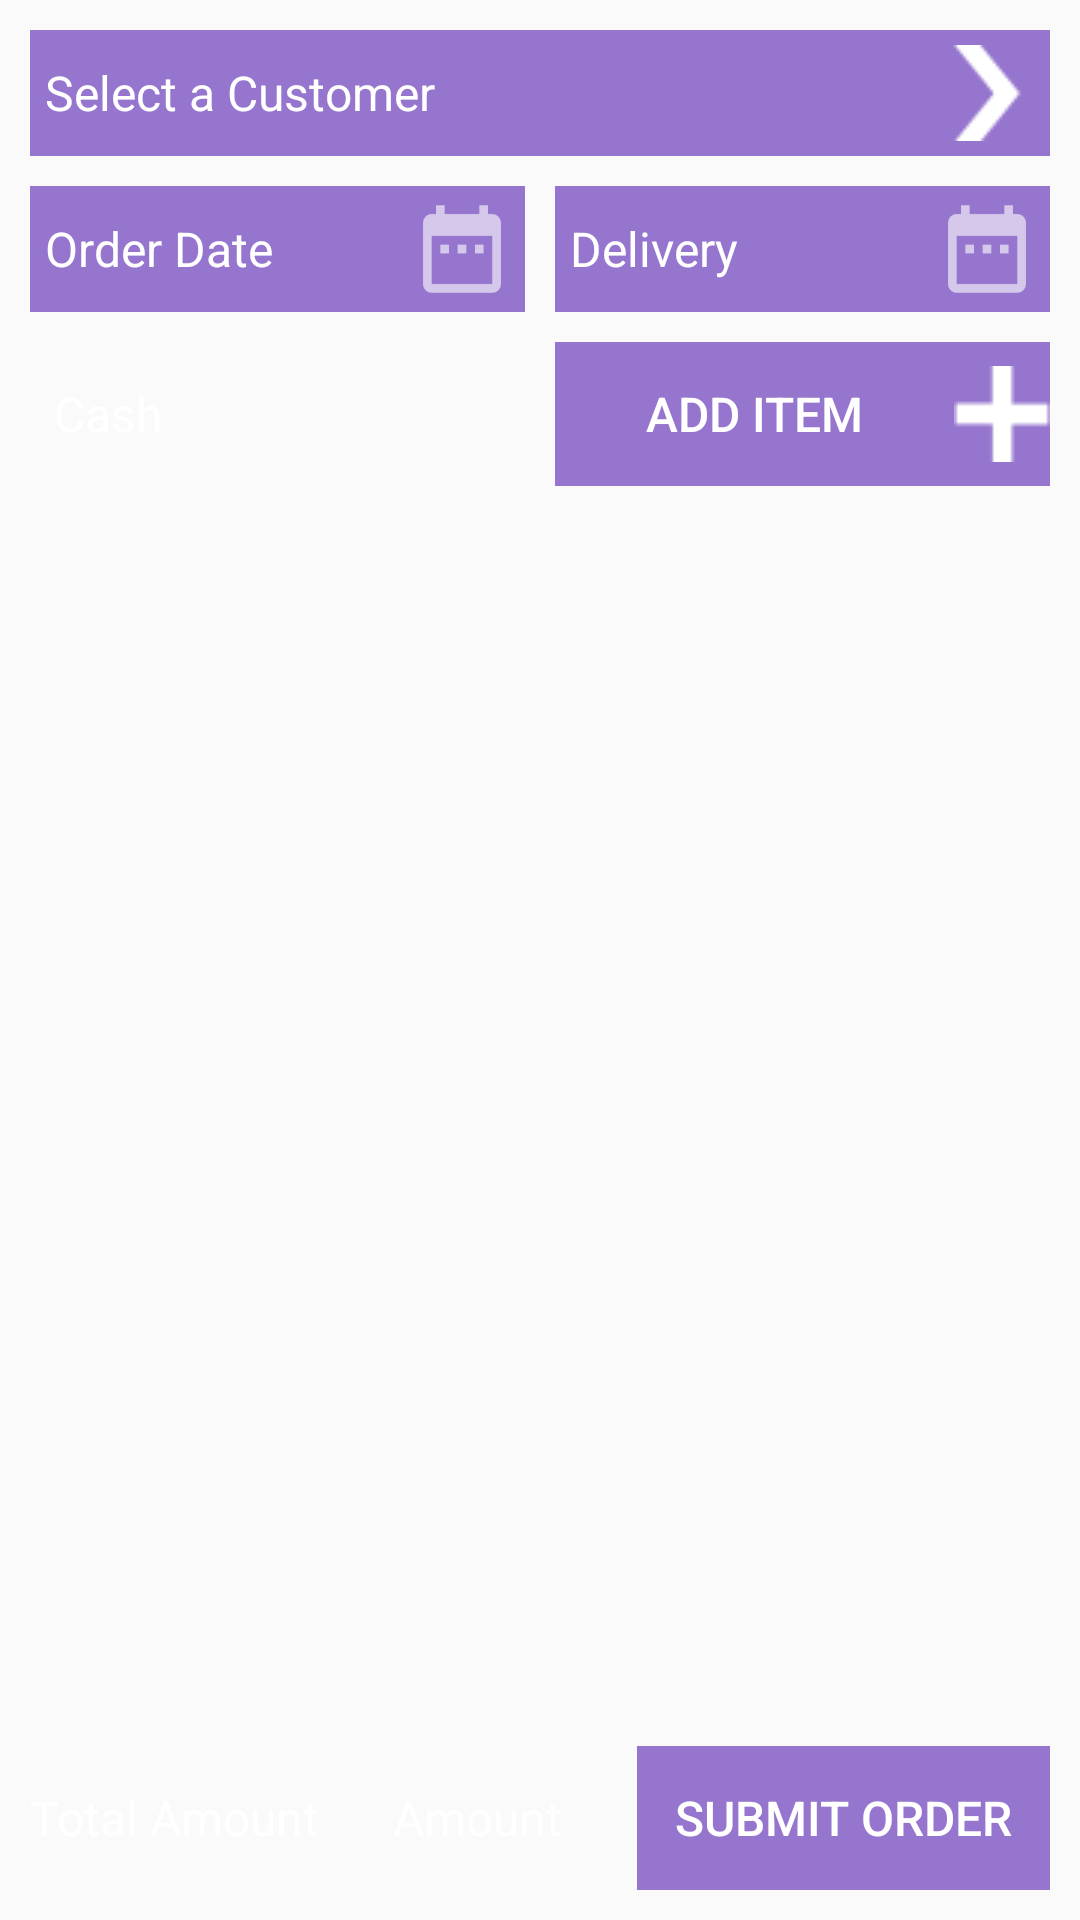

The Android layout XML behind this screen, and the referenced resources:
<!-- AndroidManifest.xml: application theme AppTheme -->
<!-- res/layout/activity_sales_order.xml -->
<?xml version="1.0" encoding="utf-8"?>
<RelativeLayout xmlns:android="http://schemas.android.com/apk/res/android"
    xmlns:tools="http://schemas.android.com/tools"
    android:layout_width="match_parent"
    android:layout_height="match_parent"
    android:background="@drawable/background"
    android:padding="@dimen/item_spacing"
    tools:context=".SalesOrder">


    <TextView

        android:id="@+id/tv_customer"
        android:layout_width="match_parent"
        android:layout_height="wrap_content"
        android:background="@color/deep_purple"
        android:clickable="true"
        android:drawableRight="@drawable/ic_right_arrow"
        android:drawableTint="@color/colorPrimaryDark"
        android:gravity="center|left"
        android:onClick="select_customer_onClick"
        android:padding="5dp"
        android:text="@string/select_customer"
        android:textColor="@color/colorPrimaryDark" />

    <LinearLayout
        android:id="@+id/layout_date"
        android:layout_width="match_parent"
        android:layout_height="wrap_content"
        android:layout_below="@id/tv_customer"
        android:layout_marginTop="10dp"
        android:weightSum="2">

        <TextView
            android:id="@+id/order_date_edit"
            android:layout_width="match_parent"
            android:layout_height="match_parent"
            android:layout_marginRight="5dp"
            android:layout_weight="1"
            android:background="@color/deep_purple"
            android:clickable="true"
            android:drawableRight="@drawable/ic_date"
            android:drawableTint="@color/colorPrimaryDark"
            android:gravity="fill"
            android:hint="@string/order_date"
            android:padding="5dp"
            android:textColor="@color/colorPrimaryDark"
            android:textColorHint="@color/colorPrimaryDark" />

        <TextView
            android:id="@+id/delivery_date_edit"
            android:layout_width="match_parent"
            android:layout_height="match_parent"
            android:layout_marginLeft="5dp"
            android:layout_weight="1"
            android:background="@color/deep_purple"
            android:clickable="true"
            android:drawableRight="@drawable/ic_date"
            android:drawableTint="@color/colorPrimaryDark"
            android:gravity="fill"
            android:hint="@string/delivery"
            android:padding="5dp"
            android:textColor="@color/colorPrimaryDark"
            android:textColorHint="@color/colorPrimaryDark" />
    </LinearLayout>

    <LinearLayout
        android:id="@+id/layout_mode_btn_add"
        android:layout_width="match_parent"
        android:layout_height="wrap_content"
        android:layout_below="@id/layout_date"
        android:layout_marginTop="10dp"
        android:orientation="horizontal"
        android:weightSum="2">

        <Spinner
            android:id="@+id/sp_order_payment_mode"
            android:layout_width="match_parent"
            android:layout_height="match_parent"
            android:layout_marginRight="5dp"
            android:layout_weight="1"
            android:background="@drawable/spinnerback"
            android:entries="@array/payment_mode"
            android:gravity="fill"
            android:popupBackground="@color/dull_blue"></Spinner>

        <Button
            android:id="@+id/btn_order_add_item"
            android:layout_width="match_parent"
            android:layout_height="match_parent"
            android:layout_marginLeft="5dp"
            android:layout_weight="1"
            android:drawableRight="@drawable/ic_add"
            android:drawableTint="@color/white"
            android:text="@string/add_item" />

    </LinearLayout>


    <LinearLayout
        android:layout_width="match_parent"
        android:layout_height="match_parent"
        android:layout_above="@id/layout_amount_submit_btn"
        android:layout_below="@id/layout_mode_btn_add"
        android:layout_marginTop="10dp"
        android:orientation="horizontal">

        <android.support.v7.widget.RecyclerView
            android:id="@+id/order_item_list_view"
            android:layout_width="match_parent"
            android:layout_height="match_parent"
            android:padding="5dp"
            android:scrollbars="vertical" />
    </LinearLayout>

    <LinearLayout
        android:id="@+id/layout_amount_submit_btn"
        android:layout_width="match_parent"
        android:layout_height="wrap_content"
        android:layout_alignParentBottom="true"
        android:weightSum="3">

        <TextView
            android:layout_width="wrap_content"
            android:layout_height="wrap_content"
            android:layout_weight="1"
            android:text="@string/total_amount" />

        <TextView
            android:id="@+id/sales_order_total_amount"
            android:layout_width="wrap_content"
            android:layout_height="wrap_content"
            android:layout_weight="1"
            android:text="Amount" />

        <Button
            android:id="@+id/btn_submit_order"
            android:layout_width="wrap_content"
            android:layout_height="wrap_content"
            android:layout_weight="1"
            android:text="@string/submit_order" />
    </LinearLayout>
</RelativeLayout>
<!-- resources referenced by this layout -->
<resources>
  <string-array name="payment_mode">
          <item>Cash</item>
          <item>Credit</item>
      </string-array>
  <color name="colorPrimaryDark">#ffffff</color>
  <color name="deep_purple">#9575CD</color>
  <color name="dull_blue">#00a2ff</color>
  <color name="white">#ffffff</color>
  <dimen name="item_spacing">10dp</dimen>
  <!-- drawable ic_add: png bitmap (drawable, 285 bytes) -->
  <!-- drawable ic_date: png bitmap (drawable, 553 bytes) -->
  <!-- drawable ic_right_arrow: png bitmap (drawable, 872 bytes) -->
  <string name="add_item">Add Item</string>
  <string name="delivery">Delivery</string>
  <string name="order_date">Order Date</string>
  <string name="select_customer">Select a Customer</string>
  <string name="submit_order">Submit Order</string>
  <string name="total_amount">Total Amount</string>
  <style name="AppTheme" parent="Theme.AppCompat.Light.DarkActionBar">
          
          <item name="colorPrimary">@color/colorPrimary</item>
          <item name="colorPrimaryDark">@color/colorPrimaryDark</item>
  
  
          <item name="colorAccent">@color/colorAccent</item>
          <item name="buttonStyle">@style/buttonStyle</item>
          <item name="android:textColor">@color/white</item>
          <item name="android:color">@color/white</item>
          <item name="android:textColorHint">@color/white</item>
          <item name="android:textSize">16dp</item>
          <item name="android:itemBackground">@color/dull_blue</item>
  
      </style>
  <color name="colorPrimary">#9575CD</color>
  <color name="colorAccent">#FF4081</color>
  <style name="buttonStyle" parent="Widget.AppCompat.Button.Borderless.Colored">
  
          <item name="android:background">#9575CD</item>
          <item name="android:textColor">@color/white</item>
  
      </style>
</resources>
